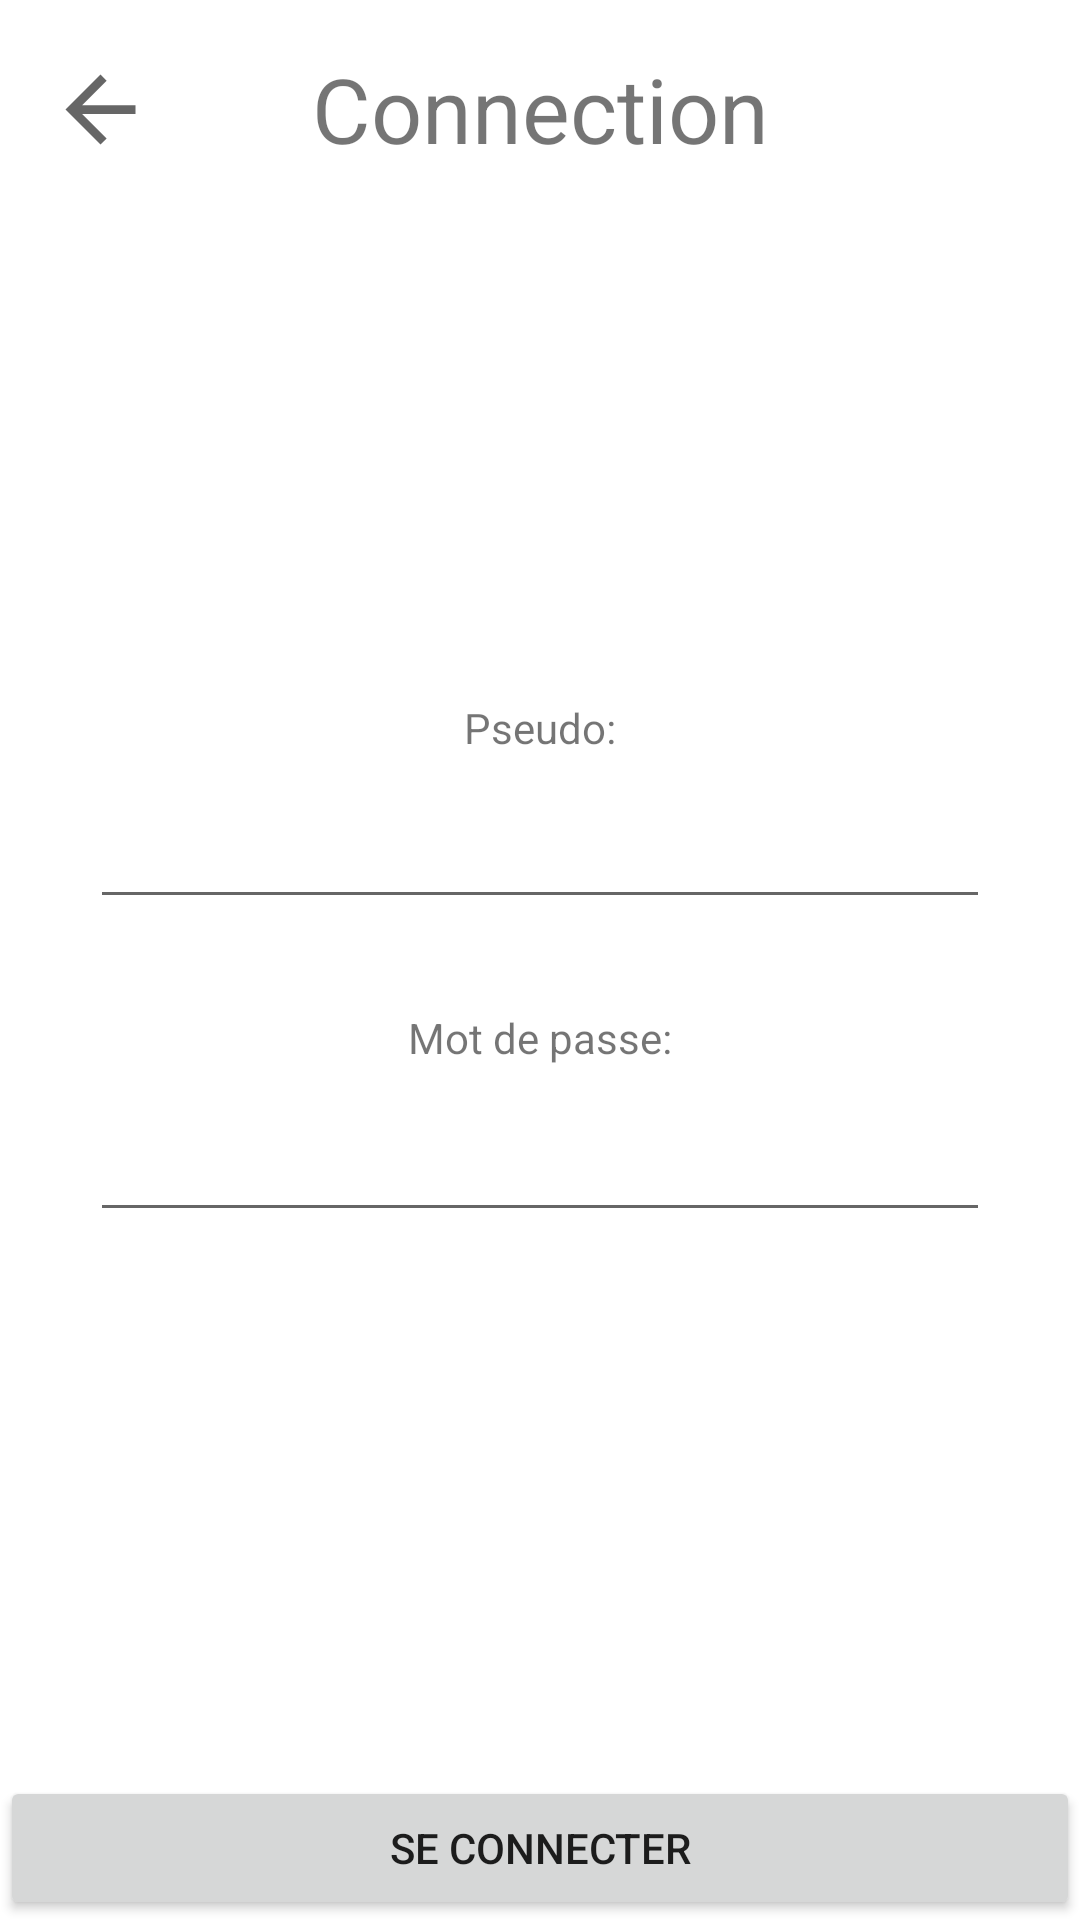

Write the Android layout XML for this screen, with the resource values it uses.
<!-- AndroidManifest.xml: application theme AppTheme -->
<!-- res/layout/activity_login.xml -->
<?xml version="1.0" encoding="utf-8"?>
<androidx.constraintlayout.widget.ConstraintLayout xmlns:android="http://schemas.android.com/apk/res/android"
    xmlns:app="http://schemas.android.com/apk/res-auto"
    xmlns:tools="http://schemas.android.com/tools"
    android:layout_width="match_parent"
    android:layout_height="match_parent"
    tools:context=".LoginActivity">

    <androidx.constraintlayout.widget.ConstraintLayout
        android:id="@+id/constraintLayout"
        android:layout_width="300dp"
        android:layout_height="200dp"
        app:layout_constraintBottom_toBottomOf="parent"
        app:layout_constraintEnd_toEndOf="parent"
        app:layout_constraintStart_toStartOf="parent"
        app:layout_constraintTop_toTopOf="parent">

        <TextView
            android:id="@+id/loginpage_textView_pseudo"
            android:layout_width="0dp"
            android:layout_height="45dp"
            android:gravity="center"
            android:text="Pseudo:"
            app:layout_constraintEnd_toEndOf="parent"
            app:layout_constraintHorizontal_bias="0.0"
            app:layout_constraintStart_toStartOf="parent"
            app:layout_constraintTop_toTopOf="parent" />

        <TextView
            android:id="@+id/loginpage_textView_password"
            android:layout_width="0dp"
            android:layout_height="47dp"
            android:layout_marginTop="16dp"
            android:gravity="center"
            android:text="Mot de passe:"
            app:layout_constraintEnd_toEndOf="parent"
            app:layout_constraintHorizontal_bias="0.0"
            app:layout_constraintStart_toStartOf="parent"
            app:layout_constraintTop_toBottomOf="@+id/loginpage_editText_pseudo" />

        <EditText
            android:id="@+id/loginpage_editText_password"
            android:layout_width="0dp"
            android:layout_height="wrap_content"
            android:ems="10"
            android:imeOptions="actionDone"
            android:inputType="textPassword"
            app:layout_constraintEnd_toEndOf="parent"
            app:layout_constraintHorizontal_bias="0.0"
            app:layout_constraintStart_toStartOf="parent"
            app:layout_constraintTop_toBottomOf="@+id/loginpage_textView_password" />

        <EditText
            android:id="@+id/loginpage_editText_pseudo"
            android:layout_width="0dp"
            android:layout_height="wrap_content"
            android:ems="10"
            android:imeOptions="actionNext"
            android:inputType="textPersonName"
            app:layout_constraintEnd_toEndOf="parent"
            app:layout_constraintHorizontal_bias="0.0"
            app:layout_constraintStart_toStartOf="parent"
            app:layout_constraintTop_toBottomOf="@+id/loginpage_textView_pseudo" />

    </androidx.constraintlayout.widget.ConstraintLayout>

    <TextView
        android:id="@+id/loginpage_title"
        android:layout_width="0dp"
        android:layout_height="wrap_content"
        android:layout_marginTop="16dp"
        android:gravity="center"
        android:text="Connection"
        android:textSize="30sp"
        app:layout_constraintHorizontal_bias="0.0"
        app:layout_constraintLeft_toLeftOf="parent"
        app:layout_constraintRight_toRightOf="parent"
        app:layout_constraintTop_toTopOf="parent" />

    <Button
        android:id="@+id/loginpage_button_login"
        android:layout_width="0dp"
        android:layout_height="48dp"
        android:text="Se connecter"
        app:layout_constraintBottom_toBottomOf="parent"
        app:layout_constraintEnd_toEndOf="parent"
        app:layout_constraintHorizontal_bias="0.0"
        app:layout_constraintStart_toStartOf="parent" />

    <ImageView
        android:id="@+id/loginpage_imageView_back"
        android:layout_width="35dp"
        android:layout_height="41dp"
        android:layout_marginStart="16dp"
        android:layout_marginLeft="16dp"
        android:layout_marginTop="16dp"
        app:layout_constraintStart_toStartOf="parent"
        app:layout_constraintTop_toTopOf="parent"
        app:srcCompat="?attr/actionModeCloseDrawable" />

</androidx.constraintlayout.widget.ConstraintLayout>
<!-- resources referenced by this layout -->
<resources>

</resources>
